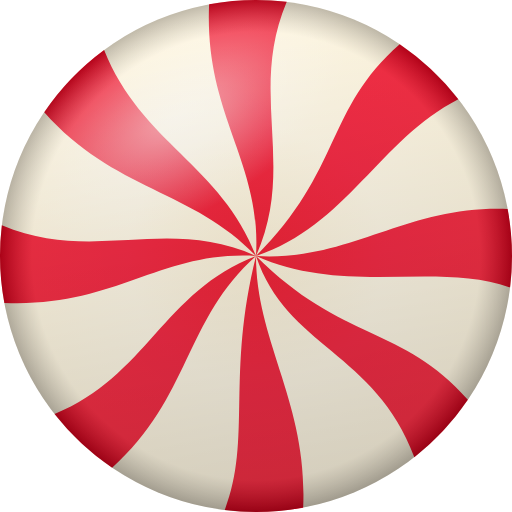
t = 0.00 s
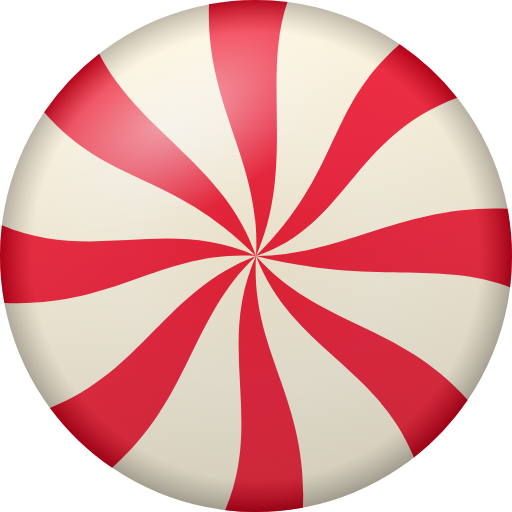
t = 0.50 s
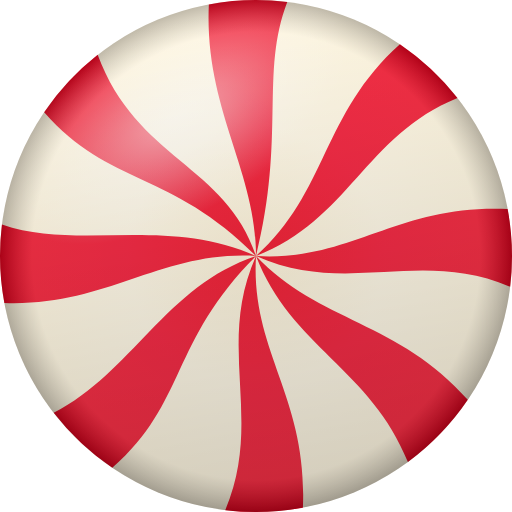
t = 1.00 s
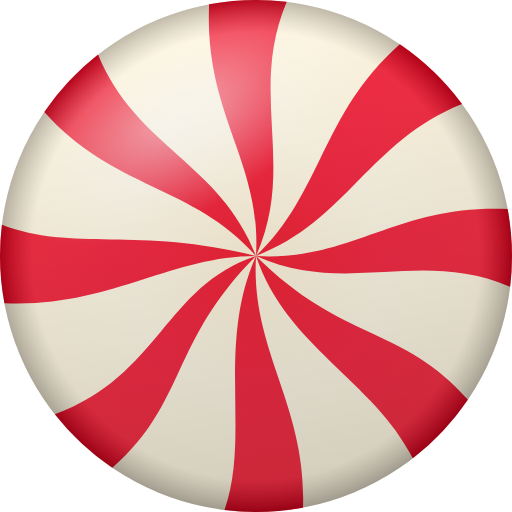
t = 1.50 s

The animated SVG that drew these frames (rendered in a browser with its animation timeline set to each time). Animation: 1 SMIL element (animateTransform=1); one cycle of 2.00 s, repeats indefinitely.

<?xml version="1.0" encoding="UTF-8" standalone="no"?>
<!-- Created with Inkscape (http://www.inkscape.org/) -->

<svg
   width="32"
   height="32"
   viewBox="0 0 32 32"
   version="1.1"
   id="svg1"
   xmlns:xlink="http://www.w3.org/1999/xlink"
   xmlns="http://www.w3.org/2000/svg"
   xmlns:svg="http://www.w3.org/2000/svg">
  <defs
     id="defs1">
    <linearGradient
       id="linearGradient3">
      <stop
         style="stop-color:#000000;stop-opacity:0.1770073;"
         offset="0"
         id="stop3" />
      <stop
         style="stop-color:#000000;stop-opacity:0;"
         offset="1"
         id="stop4" />
    </linearGradient>
    <linearGradient
       id="linearGradient1">
      <stop
         style="stop-color:#ffffff;stop-opacity:0.60218978;"
         offset="0"
         id="stop1" />
      <stop
         style="stop-color:#ffffff;stop-opacity:0;"
         offset="1"
         id="stop2" />
    </linearGradient>
    <linearGradient
       id="linearGradient16">
      <stop
         style="stop-color:#f1daa4;stop-opacity:0.16788322;"
         offset="0"
         id="stop16" />
      <stop
         style="stop-color:#fffbf0;stop-opacity:0.17326732;"
         offset="0.5"
         id="stop20" />
      <stop
         style="stop-color:#fff4d7;stop-opacity:0.19306931;"
         offset="0.875"
         id="stop19" />
      <stop
         style="stop-color:#0f0900;stop-opacity:0.25742576;"
         offset="1"
         id="stop17" />
    </linearGradient>
    <radialGradient
       xlink:href="#linearGradient16"
       id="radialGradient17"
       cx="16"
       cy="16"
       fx="16"
       fy="16"
       r="16"
       gradientUnits="userSpaceOnUse" />
    <radialGradient
       xlink:href="#linearGradient1"
       id="radialGradient2"
       cx="16"
       cy="4"
       fx="16"
       fy="4"
       r="8"
       gradientTransform="matrix(1.5,0,0,0.75,-18.143594,8.8564065)"
       gradientUnits="userSpaceOnUse" />
    <linearGradient
       xlink:href="#linearGradient3"
       id="linearGradient4"
       x1="22"
       y1="32"
       x2="16"
       y2="0"
       gradientUnits="userSpaceOnUse" />
  </defs>
  <g
     id="g4">
    <circle
       style="fill:#fff8e5;fill-opacity:1"
       id="path14"
       cx="16"
       cy="16"
       r="16" />
    <path
       id="path15"
       style="fill:#f10022;fill-opacity:1"
       d="M 16 0 A 16 16 0 0 0 13.068359 0.27148438 C 12.770299 7.251207 16.354137 10.005251 16 16 C 18.53136 10.316004 15.503291 5.8532141 17.921875 0.11523438 A 16 16 0 0 0 16 0 z M 16 16 C 21.646686 14.117771 23.750455 8.6937223 28.644531 6.1972656 A 16 16 0 0 0 24.982422 2.7597656 C 20.324084 6.8370236 21.38781 10.61219 16 16 z M 16 16 C 21.604183 18.495815 27.208948 16.328576 31.878906 17.96875 A 16 16 0 0 0 32 16 A 16 16 0 0 0 31.728516 13.0625 C 25.288622 12.831417 21.943762 16.351125 16 16 z M 16 16 C 17.905742 21.717227 23.443948 21.986285 25.896484 28.572266 A 16 16 0 0 0 29.240234 24.982422 C 25.162976 20.324084 21.38781 21.38781 16 16 z M 16 16 C 14.135064 23.459744 15.747685 27.441965 14.046875 31.880859 A 16 16 0 0 0 16 32 A 16 16 0 0 0 18.947266 31.726562 C 19.243544 25.185114 16 21.403338 16 16 z M 16 16 C 10.190751 18.229294 9.1779875 23.525964 3.4101562 25.873047 A 16 16 0 0 0 7.0058594 29.232422 C 11.870903 24.897084 11.545683 19.957398 16 16 z M 16 16 C 10.316004 13.46864 5.8532141 16.496709 0.11523438 14.078125 A 16 16 0 0 0 0 16 A 16 16 0 0 0 0.27148438 18.931641 C 7.251207 19.229701 10.005251 15.645863 16 16 z M 16 16 C 13.82269 10.326215 8.8248889 8.9334723 6.5058594 3.1210938 A 16 16 0 0 0 2.765625 7.0097656 C 7.1066769 11.931785 12.069536 11.853966 16 16 z " />
   <animateTransform
     attributeName="transform"
     type="rotate"
     from="0 16 16"
     to="-360 16 16"
     dur="2s"
     repeatCount="indefinite" />
  </g>
  <ellipse
     style="fill:url(#radialGradient2);fill-opacity:1;stroke-width:2.44949"
     id="path1"
     cx="5.8564067"
     cy="11.856406"
     rx="12"
     ry="6"
     transform="rotate(-30)" />
  <circle
     style="fill:url(#radialGradient17);fill-opacity:1"
     id="path16"
     cx="16"
     cy="16"
     r="16" />
  <circle
     style="fill:url(#linearGradient4)"
     id="path3"
     cx="16"
     cy="16"
     r="16" />
</svg>
